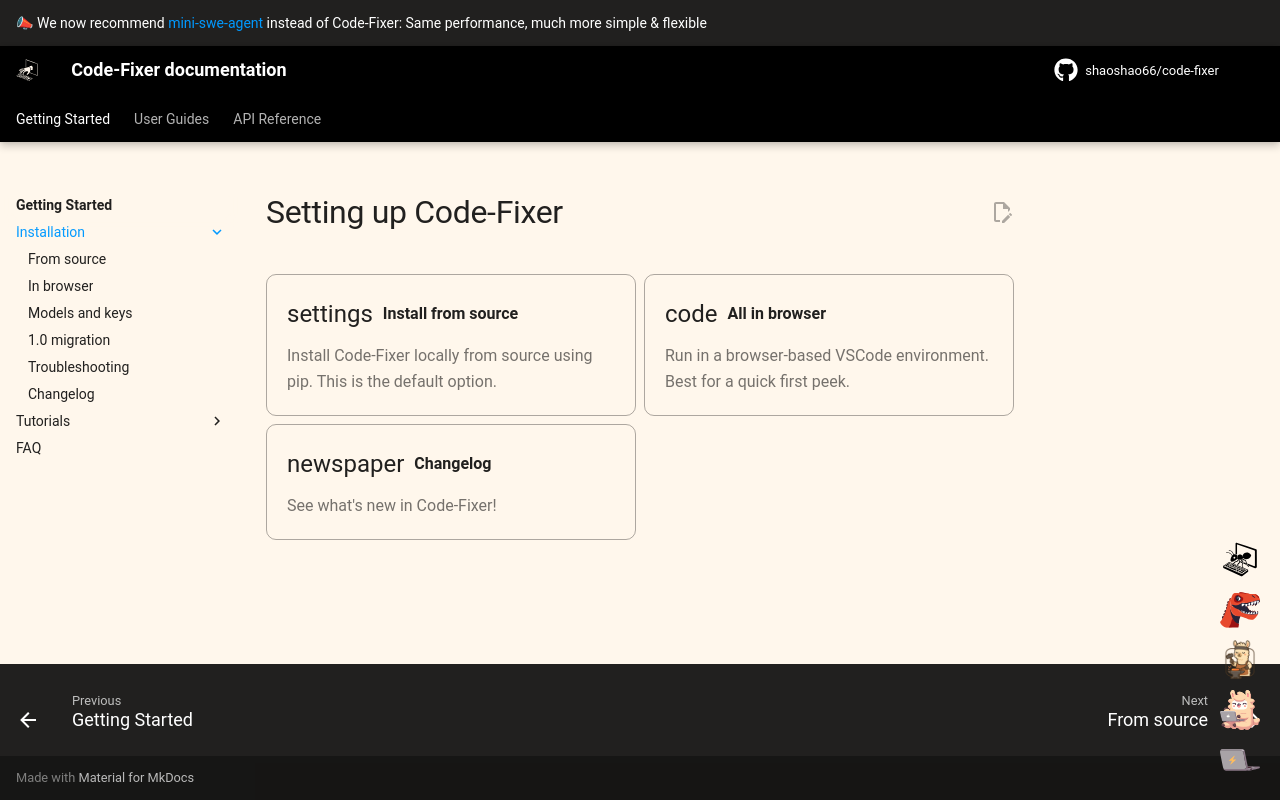

repository: shaoshao66/code-fixer · page: 1.0/installation/index.html · generator: mkdocs

# Setting up Code-Fixer

<div class="grid cards">
  <a href="source/" class="nav-card-link">
    <div class="nav-card">
      <div class="nav-card-header">
        <span class="material-icons nav-card-icon">settings</span>
        <span class="nav-card-title">Install from source</span>
      </div>
      <p class="nav-card-description">Install Code-Fixer locally from source using pip. This is the default option.</p>
    </div>
  </a>

  <a href="codespaces/" class="nav-card-link">
    <div class="nav-card">
      <div class="nav-card-header">
        <span class="material-icons nav-card-icon">code</span>
        <span class="nav-card-title">All in browser</span>
      </div>
      <p class="nav-card-description">Run in a browser-based VSCode environment. Best for a quick first peek.</p>
    </div>
  </a>

  <a href="changelog/" class="nav-card-link">
    <div class="nav-card">
      <div class="nav-card-header">
        <span class="material-icons nav-card-icon">newspaper</span>
        <span class="nav-card-title">Changelog</span>
      </div>
      <p class="nav-card-description">See what's new in Code-Fixer!</p>
    </div>
  </a>
</div>
